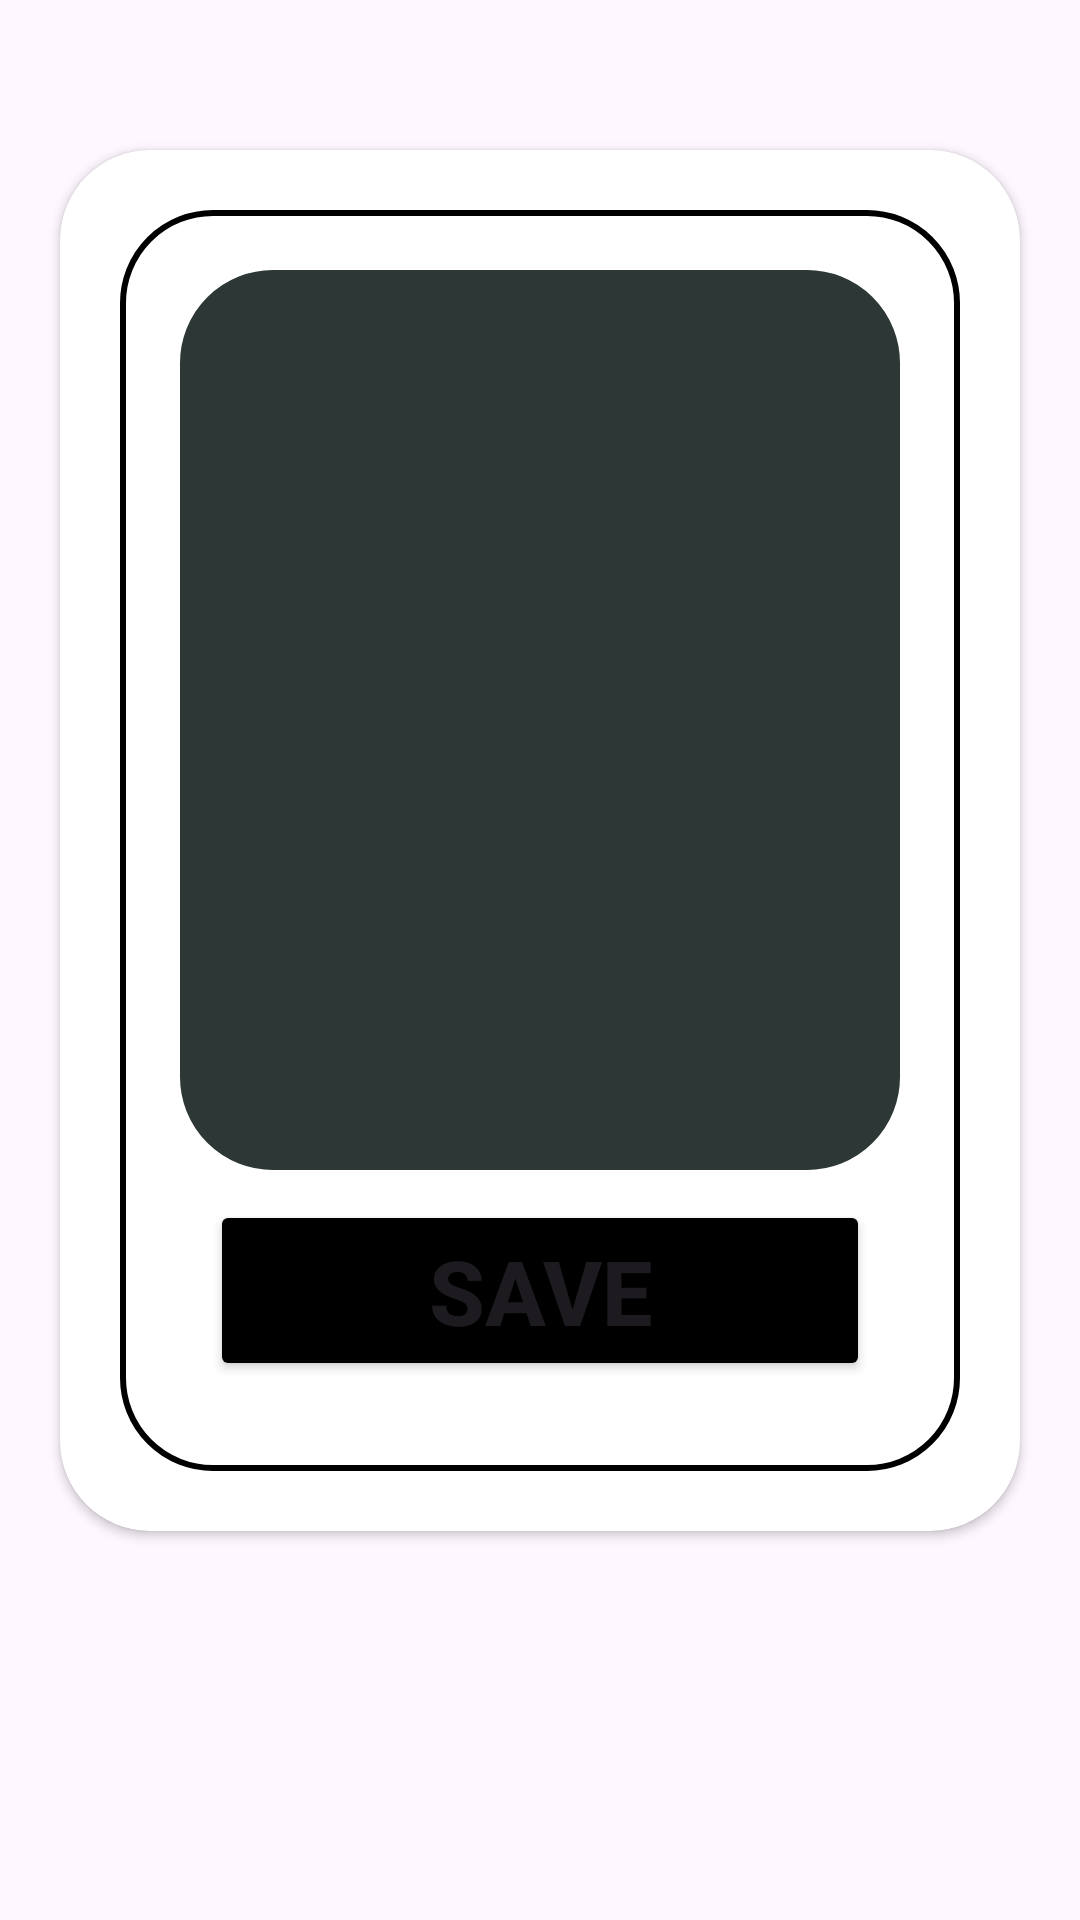

Reconstruct the res/layout file that produces this screen, plus the resources it refers to.
<!-- AndroidManifest.xml: application theme Theme.FriendsFrame -->
<!-- res/layout/activity_main2.xml -->
<?xml version="1.0" encoding="utf-8"?>
<ScrollView xmlns:android="http://schemas.android.com/apk/res/android"
    android:layout_height="match_parent"
    xmlns:tools="http://schemas.android.com/tools"
    xmlns:app="http://schemas.android.com/apk/res-auto"
    tools:context=".MainActivity2"
    android:orientation="vertical"
    android:layout_width="match_parent">

    <androidx.cardview.widget.CardView
        android:layout_width="match_parent"
        android:layout_height="wrap_content"
        android:layout_marginTop="50dp"
        android:layout_marginEnd="20dp"
        android:layout_marginStart="20dp"
        app:cardCornerRadius="30dp"
        android:elevation="20dp">

        <LinearLayout
            android:layout_width="match_parent"
            android:layout_height="wrap_content"
            android:layout_margin="20dp"
            android:orientation="vertical"
            android:layout_gravity="center_horizontal"
            android:padding="20dp"
            android:background="@drawable/cornerborder">

            <ImageView
                android:layout_width="match_parent"
                android:layout_height="300dp"
                android:padding="100dp"
                android:id="@+id/uploadImage"
                android:src="@drawable/add"
                android:backgroundTint="@color/darkgreen"
                android:background="@drawable/cornerborder">
            </ImageView>

            <Button
                android:layout_width="match_parent"
                android:layout_height="wrap_content"
                android:text="save"
                android:textSize="30dp"
                android:textStyle="bold"
                android:layout_margin="10dp"
                android:backgroundTint="@color/black">

            </Button>
        </LinearLayout>
    </androidx.cardview.widget.CardView>
</ScrollView>
<!-- resources referenced by this layout -->
<resources>
  <color name="black">#FF000000</color>
  <color name="darkgreen">#2D3736</color>
  <!-- drawable cornerborder (drawable) -->
  <?xml version="1.0" encoding="utf-8"?>
  <shape xmlns:android="http://schemas.android.com/apk/res/android"
      android:shape="rectangle"
  
  
      >
      <stroke
      android:width="2dp"
      android:color="@color/black"
  
  
          >
      </stroke>
      <corners
          android:radius="30dp"
  
  
          >
      </corners>
  </shape>
  <style name="Theme.FriendsFrame" parent="Base.Theme.FriendsFrame" />
  <style name="Base.Theme.FriendsFrame" parent="Theme.Material3.DayNight.NoActionBar">
          
          
      </style>
</resources>
